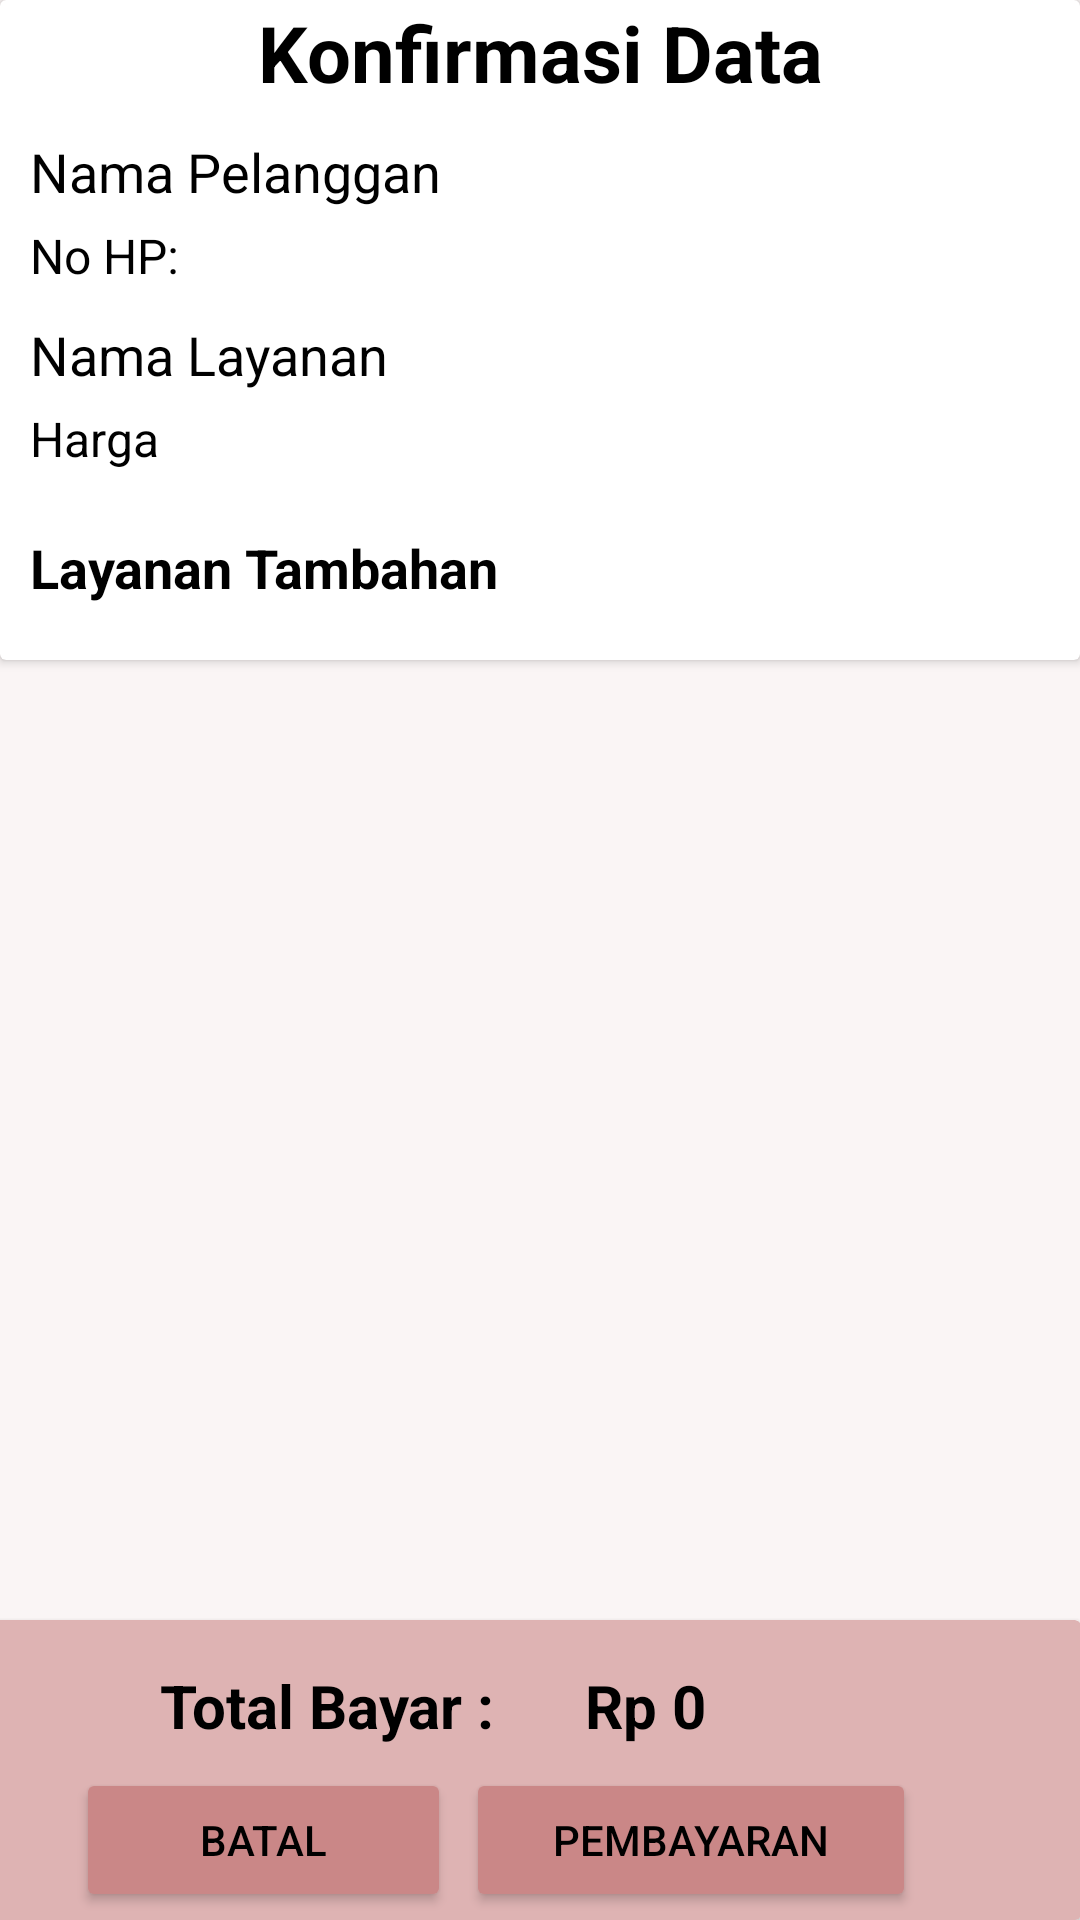

Android layout source for this screen:
<!-- AndroidManifest.xml: application theme Theme.Laundry -->
<!-- res/layout/activity_konfirmasidata.xml -->
<?xml version="1.0" encoding="utf-8"?>
<androidx.constraintlayout.widget.ConstraintLayout xmlns:android="http://schemas.android.com/apk/res/android"
    xmlns:app="http://schemas.android.com/apk/res-auto"
    xmlns:tools="http://schemas.android.com/tools"
    android:id="@+id/main"
    android:layout_width="match_parent"
    android:layout_height="match_parent"
    android:background="#FAF5F5"
    tools:context=".transaksi.transaksiMainActivity">


    <androidx.cardview.widget.CardView
        android:id="@+id/cvKonfirmasiTam"
        android:layout_width="match_parent"
        android:layout_height="220dp"
        android:background="@color/white"
        app:layout_constraintStart_toStartOf="parent"
        app:layout_constraintTop_toTopOf="parent"
        app:layout_constraintEnd_toEndOf="parent">

    <LinearLayout
        android:layout_width="match_parent"
        android:layout_height="220dp"
        android:orientation="vertical">

    <TextView
        android:id="@+id/tvKonfirmasiData"
        android:layout_width="match_parent"
        android:layout_height="wrap_content"
        android:text="Konfirmasi Data"
        android:textSize="26dp"
        android:textStyle="bold"
        android:textColor="@color/text"
        android:textAlignment="center"/>

    <TextView
        android:id="@+id/tvnmKonfirmasiTam"
        android:layout_width="match_parent"
        android:layout_height="wrap_content"
        android:text="Nama Pelanggan"
        android:textSize="18dp"
        android:textColor="@color/text"
        app:layout_constraintStart_toStartOf="parent"
        android:layout_marginStart="10dp"
        android:layout_marginTop="10dp"
        app:layout_constraintTop_toBottomOf="@id/tvdatapelanggan"/>

        <TextView
            android:id="@+id/tvnoKonfirmasiTam"
            android:layout_width="match_parent"
            android:layout_height="wrap_content"
            android:text="No HP:"
            android:textSize="16dp"
            android:textColor="@color/text"
            android:layout_marginStart="10dp"
            android:layout_marginTop="5dp"/>


        <TextView
            android:id="@+id/tvnmLayananKonfirm"
            android:layout_width="match_parent"
            android:layout_height="wrap_content"
            android:layout_marginStart="10dp"
            android:layout_marginTop="10dp"
            android:layout_marginEnd="10dp"
            android:text="Nama Layanan"
            android:textColor="@color/text"
            android:textSize="18sp"/>

        <TextView
            android:id="@+id/tvhargaLayananKonfirm"
            android:layout_width="match_parent"
            android:layout_height="wrap_content"
            android:layout_marginStart="10dp"
            android:layout_marginTop="5dp"
            android:layout_marginEnd="10dp"
            android:layout_marginBottom="5dp"
            android:text="Harga"
            android:textColor="@color/text"
            android:textSize="16sp"/>


        <TextView
            android:id="@+id/tvKonfirmasiLayanan"
            android:layout_width="wrap_content"
            android:layout_height="wrap_content"
            android:layout_marginStart="10dp"
            android:layout_marginTop="15dp"
            android:layout_marginBottom="15dp"
            android:text="Layanan Tambahan"
            android:textSize="18sp"
            android:textColor="@color/text"
            android:textStyle="bold"/>

        </LinearLayout>

    </androidx.cardview.widget.CardView>

    <androidx.core.widget.NestedScrollView
        android:id="@+id/NDLKonfirTambahan"
        android:layout_width="0dp"
        android:layout_height="0dp"
        android:fillViewport="true"
        app:layout_constraintTop_toBottomOf="@+id/cvKonfirmasiTam"
        app:layout_constraintBottom_toTopOf="@+id/CvBawah"
        app:layout_constraintStart_toStartOf="parent"
        app:layout_constraintEnd_toEndOf="parent"
        android:layout_marginBottom="5dp">
        <androidx.recyclerview.widget.RecyclerView
            android:id="@+id/rv_data_Tambahan"
            android:layout_width="match_parent"
            android:layout_height="match_parent"
            tools:listitem="@layout/card_konfirmasi_datatambahan">
        </androidx.recyclerview.widget.RecyclerView>

    </androidx.core.widget.NestedScrollView>

    <androidx.cardview.widget.CardView
        android:id="@+id/CvBawah"
        android:layout_width="475dp"
        android:layout_height="100dp"
        android:backgroundTint="@color/pink"
        app:layout_constraintBottom_toBottomOf="parent"
        app:layout_constraintEnd_toEndOf="parent"
        app:layout_constraintHorizontal_bias="1.0"
        app:layout_constraintStart_toStartOf="parent"
        app:layout_constraintTop_toBottomOf="@id/NDLKonfirTambahan">

        <LinearLayout
            android:layout_width="match_parent"
            android:layout_height="wrap_content"
            android:layout_gravity="top"
            android:gravity="center"
            android:orientation="horizontal">

            <TextView
                android:layout_width="wrap_content"
                android:layout_height="wrap_content"
                android:layout_gravity="top"
                android:padding="15dp"
                android:textColor="@color/text"
                android:textStyle="bold"
                android:layout_marginStart="28dp"
                android:layout_marginEnd="15dp"
                android:text="Total Bayar :"
                android:textSize="20dp" />
            <TextView
                android:id="@+id/TvTotalBayar"
                android:layout_width="wrap_content"
                android:layout_height="wrap_content"
                android:text="Rp 0"
                android:textSize="20sp"
                android:textColor="@color/text"
                android:textStyle="bold" />


        </LinearLayout>

        <LinearLayout
            android:layout_width="match_parent"
            android:layout_height="wrap_content"
            android:layout_gravity="bottom"
            android:gravity="center"
            android:orientation="horizontal">

            <Button
                android:id="@+id/btPilihBatal"
                android:layout_width="125dp"
                android:layout_height="48dp"
                android:layout_marginTop="10dp"
                android:layout_marginEnd="5dp"
                android:layout_marginStart="85dp"
                android:layout_marginBottom="5dp"
                android:backgroundTint="#CA8787"
                android:textColor="@color/text"
                android:text="Batal" />

            <Button
                android:id="@+id/prosestransaksi"
                android:layout_width="150dp"
                android:layout_height="48dp"
                android:layout_marginTop="10dp"
                android:textColor="@color/text"
                android:layout_marginBottom="5dp"
                android:backgroundTint="#CA8787"
                android:text="Pembayaran" />
        </LinearLayout>


    </androidx.cardview.widget.CardView>

</androidx.constraintlayout.widget.ConstraintLayout>
<!-- res/layout/card_konfirmasi_datatambahan.xml (included above) -->
<?xml version="1.0" encoding="utf-8"?>
<androidx.cardview.widget.CardView xmlns:android="http://schemas.android.com/apk/res/android"
    xmlns:app="http://schemas.android.com/apk/res-auto"
    android:id="@+id/cvKonfirmasi_datatambahan"
    android:layout_width="match_parent"
    android:layout_height="100dp"
    android:layout_marginTop="5dp"
    android:layout_marginStart="5dp"
    android:layout_marginEnd="5dp"
    app:cardCornerRadius="20dp">

    <LinearLayout
        android:layout_width="match_parent"
        android:layout_height="match_parent"
        android:orientation="vertical">

        <androidx.cardview.widget.CardView
            android:layout_width="match_parent"
            android:layout_height="33dp">

            <TextView
                android:id="@+id/idKonfirmasiTam"
                android:textColor="@color/text"
                android:background="@color/pink"
                android:layout_width="match_parent"
                android:layout_height="match_parent"
                android:text="id konfirmasitam"
                android:paddingStart="10dp"
                android:gravity="center_vertical" />
        </androidx.cardview.widget.CardView>

        
        <LinearLayout
            android:layout_width="match_parent"
            android:layout_height="0dp"
            android:layout_weight="1"
            android:orientation="horizontal"
            android:paddingStart="10dp"
            android:paddingEnd="10dp">

            
            <TextView
                android:id="@+id/tvnamaKonfirmasiTam"
                android:layout_width="0dp"
                android:layout_height="match_parent"
                android:layout_weight="1"
                android:gravity="center_vertical"
                android:text="nama layanan"
                android:textColor="@color/text" />

            
            <TextView
                android:id="@+id/tvhargaKonfirmasiTam"
                android:layout_width="wrap_content"
                android:layout_height="match_parent"
                android:gravity="bottom"
                android:text="harga"
                android:textColor="@color/text"
                android:layout_marginBottom="5dp" />
        </LinearLayout>

    </LinearLayout>
</androidx.cardview.widget.CardView>
<!-- resources referenced by this layout -->
<resources>
  <color name="pink">#DEB3B3</color>
  <color name="text">
          #000000
      </color>
  <style name="Theme.Laundry" parent="Base.Theme.Laundry" />
  <style name="Base.Theme.Laundry" parent="Theme.Material3.DayNight.NoActionBar">
          
          
      </style>
  <!-- not gathered from this repository: default colours our renderer supplied (Android Studio template values) -->
  <color name="white">#FFFFFFFF</color>
</resources>
